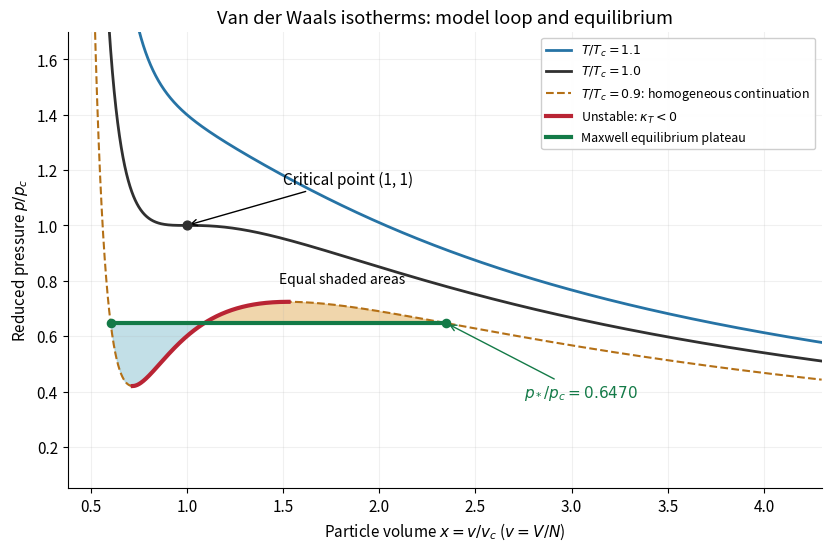

Write the Python code that produced this figure. (Note: this script raises an exception after producing the figure.)
"""Plot particle-volume van der Waals isotherms; run from _media.

Tested with Python 3.14, NumPy 2.3.5 and Matplotlib 3.10.7.
All curves are model calculations, never fitted experimental data.
"""

from pathlib import Path

import matplotlib.pyplot as plt
import numpy as np


def pressure(volume, temperature):
    return 8 * temperature / (3 * volume - 1) - 3 / volume**2


def slope(volume, temperature):
    return -24 * temperature / (3 * volume - 1)**2 + 6 / volume**3


def spinodals(temperature):
    roots = np.roots([4 * temperature, -9, 6, -1])
    physical = sorted(r.real for r in roots if abs(r.imag) < 1e-8 and r.real > 1 / 3)
    if len(physical) != 2:
        raise ValueError("Two physical spinodals require 0 < reduced T < 1")
    return np.array(physical)


def physical_roots(p, temperature):
    roots = np.roots([3 * p, -(p + 8 * temperature), 9, -3])
    physical = sorted(r.real for r in roots if abs(r.imag) < 1e-8 and r.real > 1 / 3)
    if len(physical) != 3:
        raise ValueError("Coexistence requires three real roots above the pole")
    return np.array(physical)


def area(p, temperature, roots):
    liquid, _, gas = roots
    return (8 * temperature / 3 * np.log((3 * gas - 1) / (3 * liquid - 1))
            + 3 * (1 / gas - 1 / liquid) - p * (gas - liquid))


def coexistence(temperature):
    low_v, high_v = spinodals(temperature)
    low_p = max(0.0, pressure(low_v, temperature))
    high_p = pressure(high_v, temperature)
    margin = (high_p - low_p) * 1e-9
    low_p += margin
    high_p -= margin
    assert area(low_p, temperature, physical_roots(low_p, temperature)) > 0
    assert area(high_p, temperature, physical_roots(high_p, temperature)) < 0
    for _ in range(80):
        mid = (low_p + high_p) / 2
        roots = physical_roots(mid, temperature)
        if area(mid, temperature, roots) > 0:
            low_p = mid
        else:
            high_p = mid
    p = (low_p + high_p) / 2
    roots = physical_roots(p, temperature)
    assert abs(area(p, temperature, roots)) < 2e-11
    assert np.max(abs(pressure(roots, temperature) - p)) < 2e-10
    assert np.all(roots > 1 / 3)
    return p, roots


def main():
    plt.rcParams.update({"font.size": 11, "axes.spines.top": False, "axes.spines.right": False})
    fig, ax = plt.subplots(figsize=(8.2, 5.4), layout="constrained", facecolor="white")
    x = np.linspace(0.38, 4.3, 3000)
    for t, color in [(1.1, "#2673a5"), (1.0, "#303030")]:
        ax.plot(x, pressure(x, t), color=color, lw=2, label=fr"$T/T_c={t:.1f}$")
    t = 0.9
    ps, roots = coexistence(t)
    liquid, middle, gas = roots
    left, right = spinodals(t)
    ax.plot(x, pressure(x, t), color="#b47016", lw=1.5, ls="--", label=r"$T/T_c=0.9$: homogeneous continuation")
    unstable = np.linspace(left, right, 250)
    ax.plot(unstable, pressure(unstable, t), color="#b92434", lw=3, label=r"Unstable: $\kappa_T<0$")
    for a, b, color in [(liquid, middle, "#9acbd8"), (middle, gas, "#e7bc75")]:
        segment = np.linspace(a, b, 350)
        ax.fill_between(segment, pressure(segment, t), ps, color=color, alpha=0.6)
    ax.plot([liquid, gas], [ps, ps], color="#137a47", lw=3, label="Maxwell equilibrium plateau")
    ax.scatter([liquid, gas], [ps, ps], color="#137a47", s=35, zorder=5)
    ax.scatter([1], [1], color="#303030", s=40, zorder=5)
    ax.annotate("Critical point (1, 1)", (1, 1), (1.5, 1.15), arrowprops={"arrowstyle": "->"})
    ax.annotate(fr"$p_*/p_c={ps:.4f}$", (gas, ps), (2.75, 0.38), arrowprops={"arrowstyle": "->", "color": "#137a47"}, color="#137a47")
    ax.text(1.48, 0.79, "Equal shaded areas", fontsize=10)
    ax.set(xlim=(0.38, 4.3), ylim=(0.05, 1.7), xlabel=r"Particle volume $x=v/v_c$ ($v=V/N$)", ylabel=r"Reduced pressure $p/p_c$", title="Van der Waals isotherms: model loop and equilibrium")
    ax.legend(loc="upper right", fontsize=9, framealpha=0.95)
    ax.grid(alpha=0.18)
    fig.savefig(Path(__file__).stem + ".png", dpi=130, facecolor="white", transparent=False)
    plt.close(fig)


if __name__ == "__main__":
    main()
